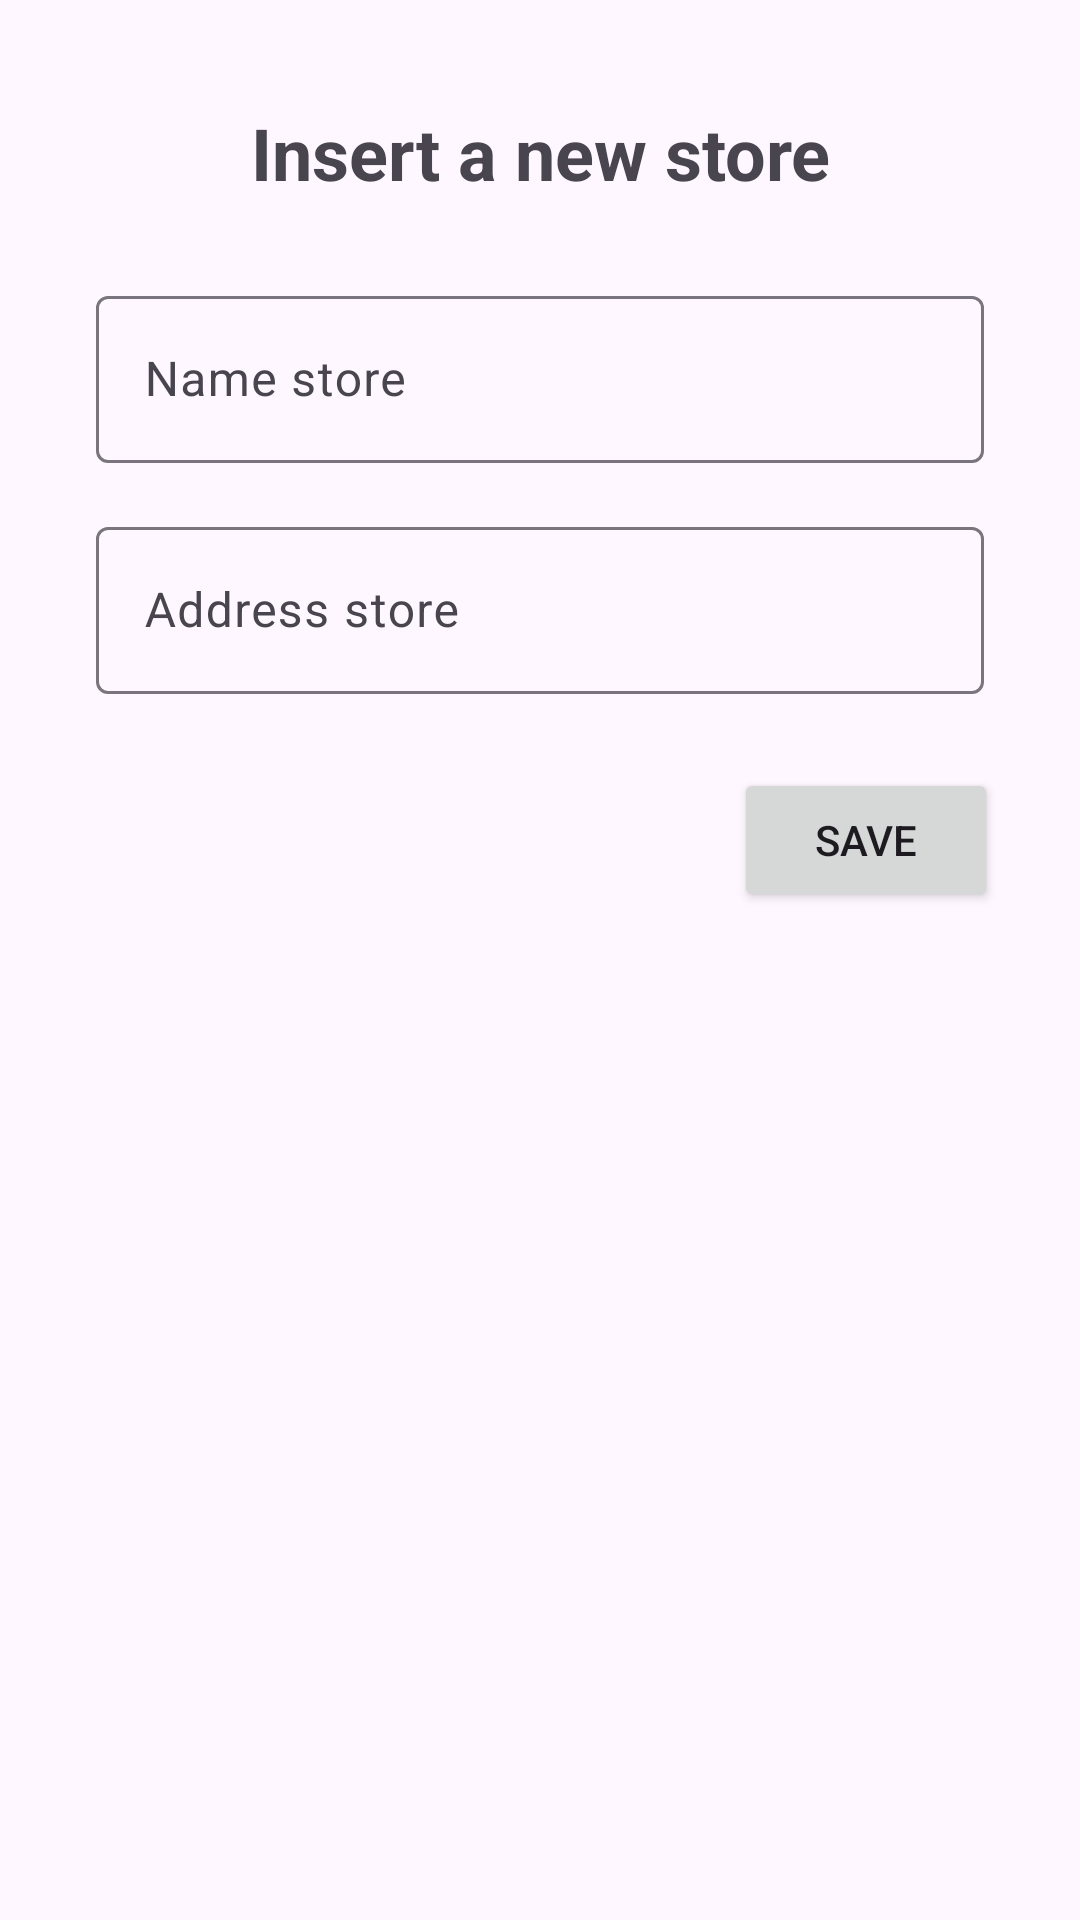

Android layout source for this screen:
<!-- AndroidManifest.xml: application theme Theme.TiendaTracker -->
<!-- res/layout/fragment_new_tienda.xml -->
<?xml version="1.0" encoding="utf-8"?>
<layout xmlns:android="http://schemas.android.com/apk/res/android"
    xmlns:app="http://schemas.android.com/apk/res-auto"
    xmlns:tools="http://schemas.android.com/tools">

    <androidx.constraintlayout.widget.ConstraintLayout
        android:layout_width="match_parent"
        android:layout_height="match_parent"
        tools:context=".ui.tienda.newtienda.NewTiendaFragment">

        <TextView
            android:id="@+id/textView"
            android:layout_width="223dp"
            android:layout_height="32dp"
            android:text="@string/title_insertStore"
            android:textAlignment="center"
            android:textSize="24sp"
            android:textStyle="bold"
            app:layout_constraintBottom_toBottomOf="parent"
            app:layout_constraintEnd_toEndOf="parent"
            app:layout_constraintStart_toStartOf="parent"
            app:layout_constraintTop_toTopOf="parent"
            app:layout_constraintVertical_bias="0.057" />

        <com.google.android.material.textfield.TextInputLayout
            android:id="@+id/txt_nameStore"
            android:layout_width="match_parent"
            android:layout_height="wrap_content"
            android:layout_marginStart="32dp"
            android:layout_marginEnd="32dp"
            android:hint="Name store"
            app:layout_constraintBottom_toBottomOf="parent"
            app:layout_constraintEnd_toEndOf="@+id/textView"
            app:layout_constraintStart_toStartOf="@+id/textView"
            app:layout_constraintTop_toBottomOf="@+id/textView"
            app:layout_constraintVertical_bias="0.052">

            <com.google.android.material.textfield.TextInputEditText
                android:id="@+id/id_nameStore"
                android:layout_width="match_parent"
                android:layout_height="wrap_content" />

        </com.google.android.material.textfield.TextInputLayout>

        <com.google.android.material.textfield.TextInputLayout
            android:id="@+id/txt_addressStore"
            android:layout_width="match_parent"
            android:layout_height="wrap_content"
            android:layout_marginStart="32dp"
            android:layout_marginTop="16dp"
            android:layout_marginEnd="32dp"
            android:hint="Address store"
            app:layout_constraintBottom_toBottomOf="parent"
            app:layout_constraintEnd_toEndOf="@+id/textView"
            app:layout_constraintStart_toStartOf="@+id/textView"
            app:layout_constraintTop_toBottomOf="@+id/txt_nameStore"
            app:layout_constraintVertical_bias="0.0">

            <com.google.android.material.textfield.TextInputEditText
                android:id="@+id/id_addressStore"
                android:layout_width="match_parent"
                android:layout_height="wrap_content" />

        </com.google.android.material.textfield.TextInputLayout>

        <Button
            android:id="@+id/btn_saveStore"
            android:layout_width="wrap_content"
            android:layout_height="wrap_content"
            android:text="Save"
            app:layout_constraintBottom_toBottomOf="parent"
            app:layout_constraintEnd_toEndOf="parent"
            app:layout_constraintHorizontal_bias="0.9"
            app:layout_constraintStart_toStartOf="parent"
            app:layout_constraintTop_toBottomOf="@+id/txt_addressStore"
            app:layout_constraintVertical_bias="0.068" />

    </androidx.constraintlayout.widget.ConstraintLayout>

</layout>
<!-- resources referenced by this layout -->
<resources>
  <string name="title_insertStore">Insert a new store</string>
  <style name="Theme.TiendaTracker" parent="Base.Theme.TiendaTracker" />
  <style name="Base.Theme.TiendaTracker" parent="Theme.Material3.DayNight.NoActionBar">
          
          
      </style>
</resources>
